Run: headless pygame with SDL's dummy video driver; simulated clock (each Clock.tick advances the game by its frame time, no real sleeping); random seed 0; keys injected as events and as key.get_pressed() state; no mouse input.
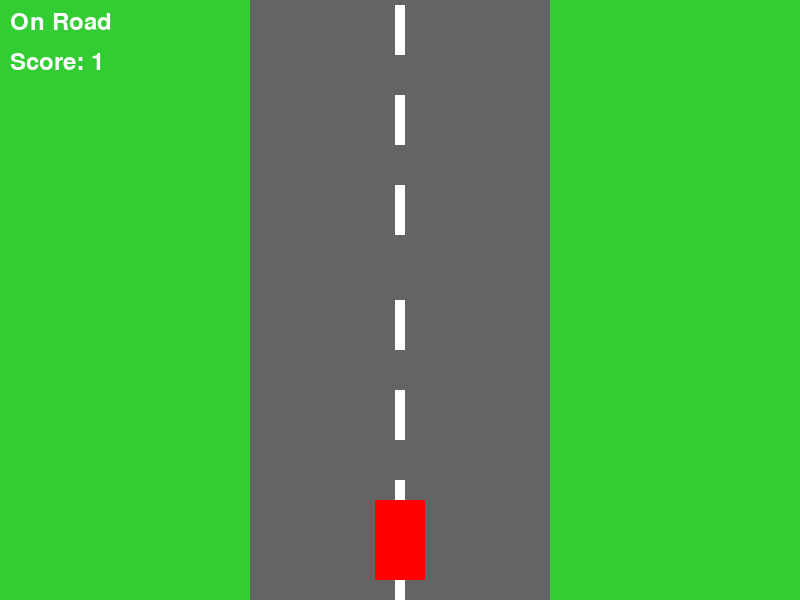
Frame 1 of 4 · flips 1–60 · no input
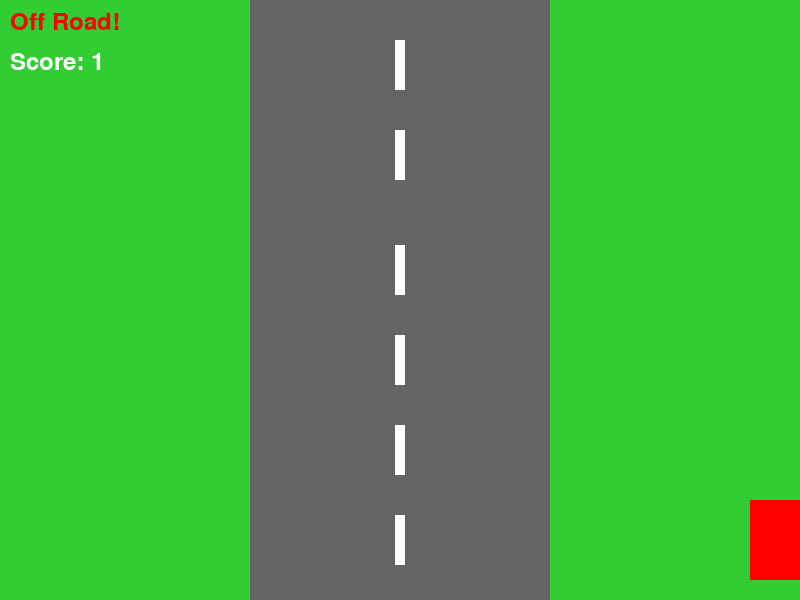
Frame 2 of 4 · flips 61–180 · tapped SPACE, RETURN · held RIGHT (→), D
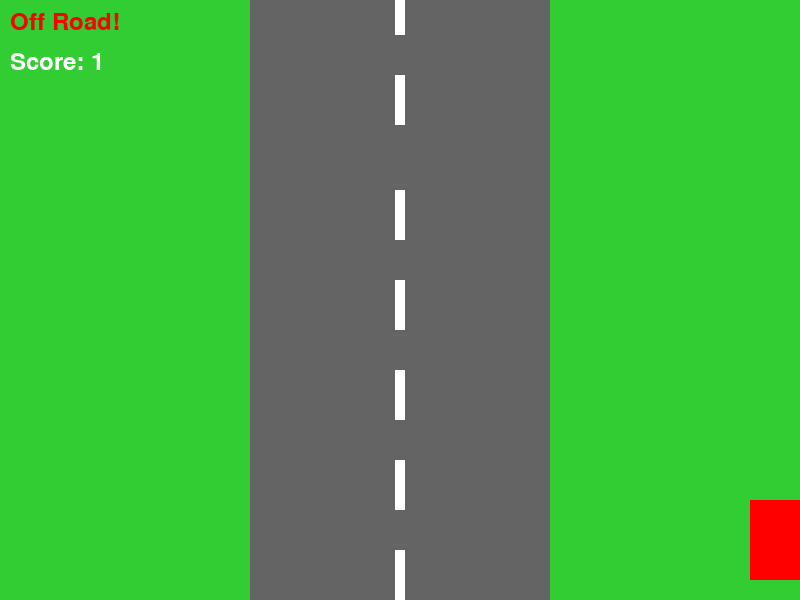
Frame 3 of 4 · flips 181–300 · held DOWN (↓), S
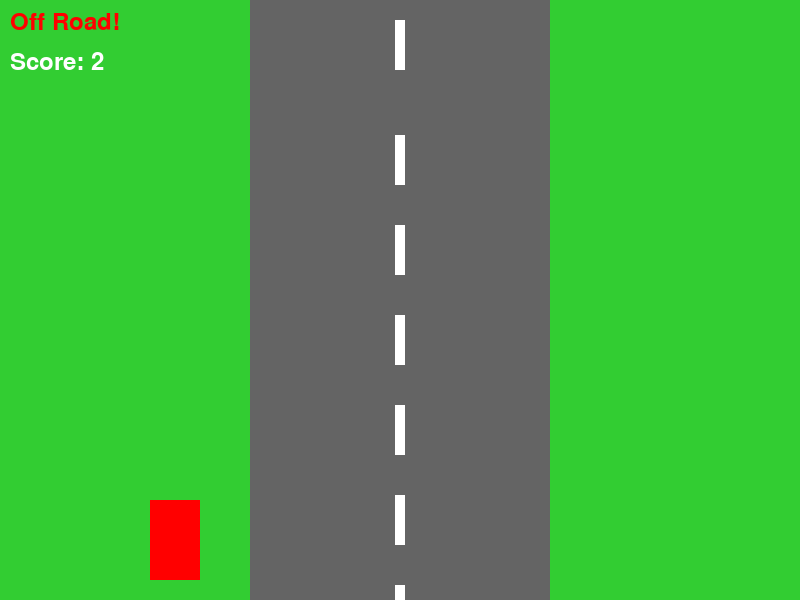
Frame 4 of 4 · flips 301–420 · held LEFT (←), A, UP (↑), W

The pygame program that drew these frames:

# Import necessary libraries
import pygame
import sys
import random

# Initialize pygame
pygame.init()

# Set up display dimensions
WIDTH = 800
HEIGHT = 600
screen = pygame.display.set_mode((WIDTH, HEIGHT))
pygame.display.set_caption("Car Game with Scrolling Road")

# Define colors
GRAY = (100, 100, 100)    # Road color
WHITE = (255, 255, 255)   # Line color
RED = (255, 0, 0)         # Car color
GREEN = (50, 205, 50)     # Grass color

# Car properties
car_width = 50
car_height = 80
car_x = WIDTH // 2 - car_width // 2
car_y = HEIGHT - car_height - 20
car_speed = 5

# Road properties
road_width = 300
road_left = (WIDTH - road_width) // 2

# Road line properties
line_height = 50
line_width = 10
line_gap = 40
line_speed = 5
lines_y = []

# Initialize road lines
for y in range(0, HEIGHT, line_height + line_gap):
    lines_y.append(y)

# Function to check if car is on the road
def is_car_on_road():
    car_center_x = car_x + car_width // 2
    return road_left < car_center_x < road_left + road_width

# Game loop
clock = pygame.time.Clock()
running = True
score = 0
on_road_time = 0

while running:
    # Handle events
    for event in pygame.event.get():
        if event.type == pygame.QUIT:
            running = False
    
    # Handle key presses for car movement
    keys = pygame.key.get_pressed()
    if keys[pygame.K_LEFT] and car_x > 0:
        car_x -= car_speed
    if keys[pygame.K_RIGHT] and car_x < WIDTH - car_width:
        car_x += car_speed
    
    # Update road lines position (scrolling effect)
    for i in range(len(lines_y)):
        lines_y[i] += line_speed
        if lines_y[i] > HEIGHT:
            lines_y[i] = -line_height
    
    # Fill the screen with grass color (non-road area)
    screen.fill(GREEN)
    
    # Draw the road
    pygame.draw.rect(screen, GRAY, (road_left, 0, road_width, HEIGHT))
    
    # Draw road lines
    for y in lines_y:
        pygame.draw.rect(screen, WHITE, (WIDTH // 2 - line_width // 2, y, line_width, line_height))
    
    # Draw the car
    pygame.draw.rect(screen, RED, (car_x, car_y, car_width, car_height))
    
    # Check if car is on road and update score
    if is_car_on_road():
        on_road_time += 1
        score = on_road_time // 60  # Score increases every second on road
        status_text = "On Road"
        status_color = WHITE
    else:
        status_text = "Off Road!"
        status_color = RED
    
    # Display status and score
    font = pygame.font.SysFont(None, 36)
    status_surface = font.render(status_text, True, status_color)
    score_surface = font.render(f"Score: {score}", True, WHITE)
    screen.blit(status_surface, (10, 10))
    screen.blit(score_surface, (10, 50))
    
    # Update the display
    pygame.display.flip()
    
    # Cap the frame rate
    clock.tick(60)

# Quit pygame
pygame.quit()
sys.exit()
